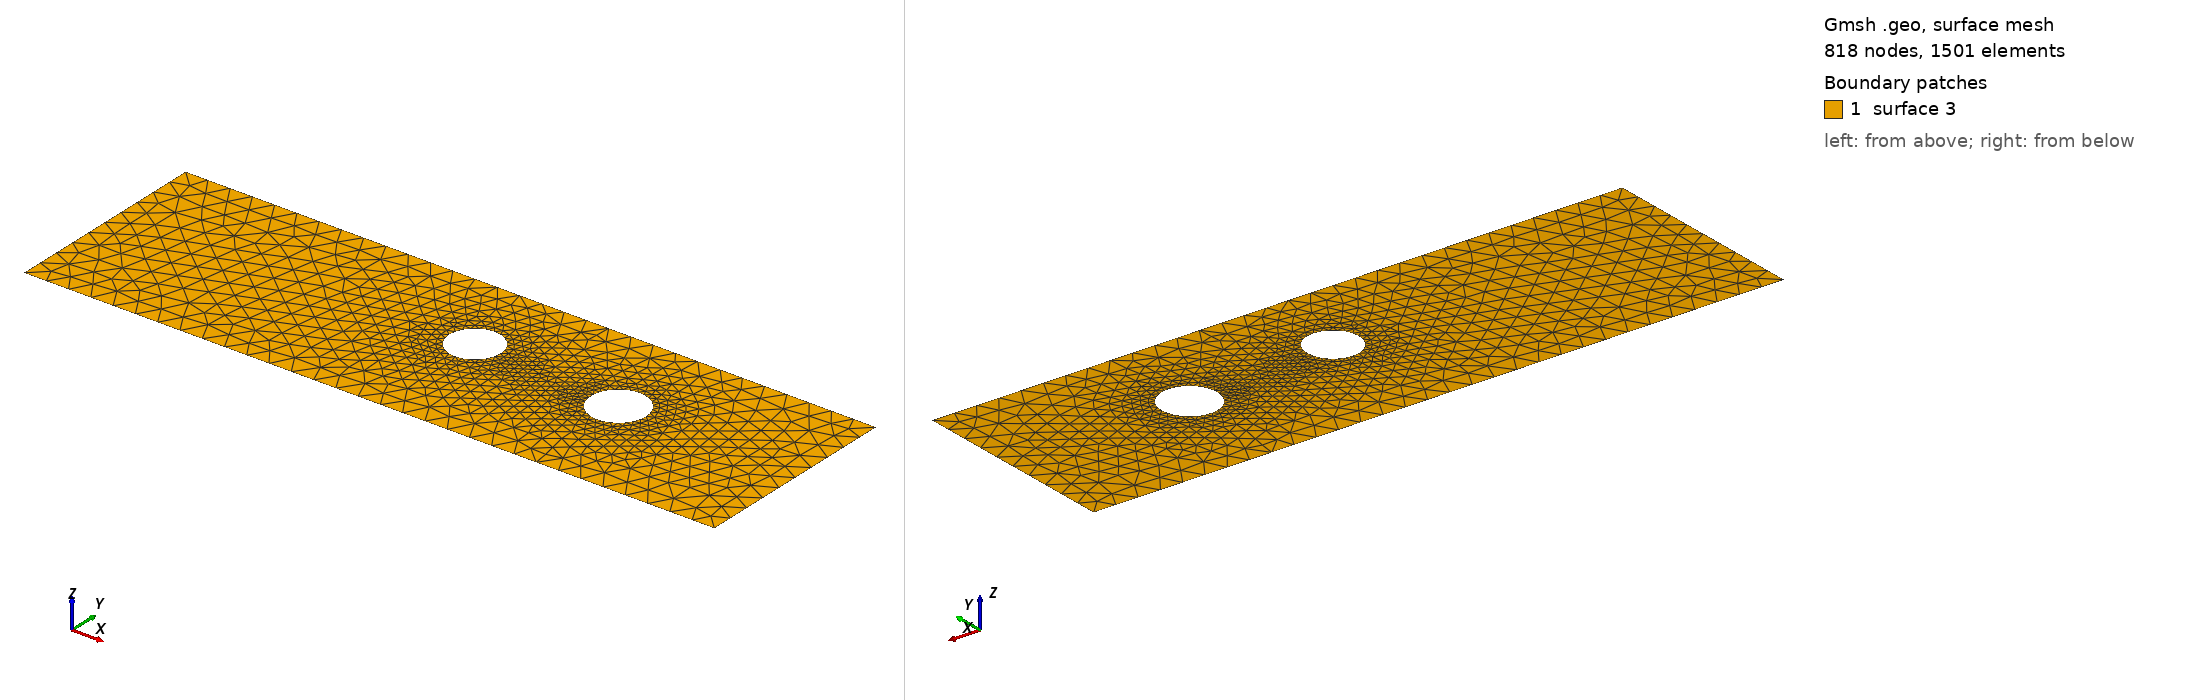

Gmsh geometry script, surface-meshed: 818 nodes, 1501 surface elements. Boundary patches (legend numbers): 1 surface 3. Left view from above one corner, right view from below the opposite corner. The script declares no physical surfaces, so the legend lists its geometric surfaces. The drawing asked Gmsh for element sizes between 1% and 20% of the model's largest extent; the script's own settings can give other sizes.

=== cad_359.geo (drawn) ===
//+
SetFactory("OpenCASCADE");
//+
Point(1) = {0.630217, -4.158598, 0.000000, 1.000000};
//+
Point(2) = {30.799127, -4.158598, 0.000000, 1.000000};
//+
Point(3) = {30.799127, 5.024648, 0.000000, 1.000000};
//+
Point(4) = {0.630217, 5.024648, 0.000000, 1.000000};
//+
Line(1) = {4, 1};
//+
Line(2) = {1, 2};
//+
Line(3) = {2, 3};
//+
Line(4) = {3, 4};
//+
Curve Loop(1) = {1, 2, 3, 4};
//+
Point(6) = {17.253719, 1.298720, 0.000000, 0.111835};
//+
Point(5) = {16.135370, 1.298720, 0.000000, 0.111835};
//+
Point(7) = {15.576195, 2.267239, 0.000000, 0.111835};
//+
Point(8) = {15.576195, 0.330201, 0.000000, 0.111835};
//+
Point(10) = {24.007389, 0.786160, 0.000000, 0.120088};
//+
Point(9) = {22.806507, 0.786160, 0.000000, 0.120088};
//+
Point(11) = {22.206066, 1.826154, 0.000000, 0.120088};
//+
Point(12) = {22.206066, -0.253835, 0.000000, 0.120088};
//+
Ellipse(5) = {6, 5, 7, 7};
//+
Ellipse(6) = {7, 5, 8, 8};
//+
Ellipse(7) = {8, 5, 6, 6};
//+
Curve Loop(2) = {5, 6, 7};
//+
Ellipse(8) = {10, 9, 11, 11};
//+
Ellipse(9) = {11, 9, 12, 12};
//+
Ellipse(10) = {12, 9, 10, 10};
//+
Curve Loop(3) = {8, 9, 10};
//+
Plane Surface(3) = {1, 2, 3};
//+
Physical Curve("INFLOW", 100) = {1};
//+
Physical Curve("OUTFLOW", 101) = {3};
//+
Physical Curve("WALL_BOUNDARY", 102) = {2, 4};
//+
Physical Curve("OBSTACLE", 103) = {5, 6, 7, 8, 9, 10};
